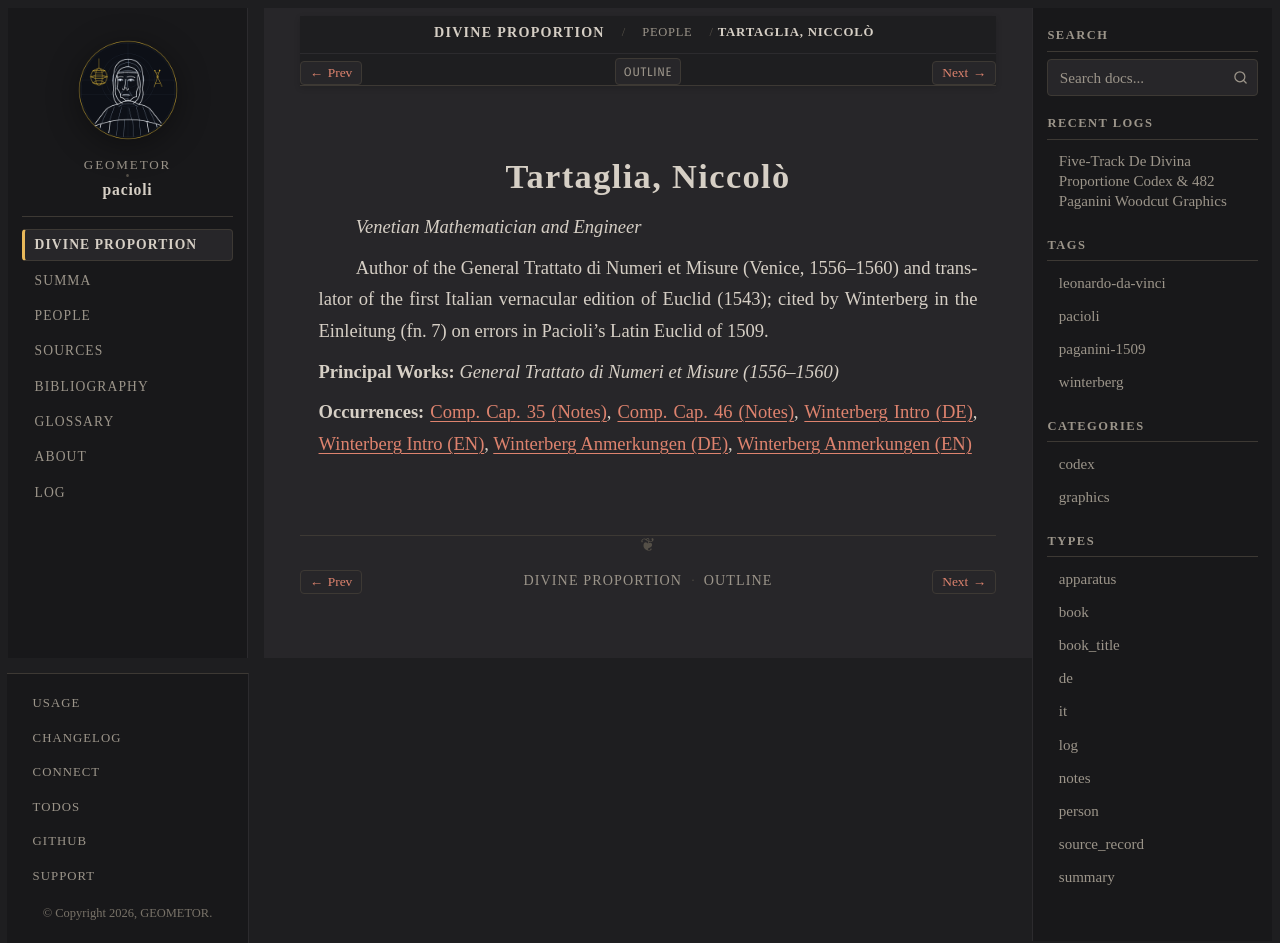

repository: geometor/pacioli · page: de_divina_proportione/people/niccolo-tartaglia.html · generator: sphinx

:type: person
:layout: book
:lifespan: Niccolò Fontana
:excerpt: Venetian Mathematician and Engineer

.. _person-niccolo-tartaglia:

Tartaglia, Niccolò
==================

*Venetian Mathematician and Engineer*

Author of the General Trattato di Numeri et Misure (Venice, 1556–1560) and translator of the first Italian vernacular edition of Euclid (1543); cited by Winterberg in the Einleitung (fn. 7) on errors in Pacioli's Latin Euclid of 1509.

**Principal Works:** *General Trattato di Numeri et Misure (1556–1560)*

**Occurrences:** :doc:`Comp. Cap. 35 (Notes) </de_divina_proportione/compendio/cap_35/notes>`, :doc:`Comp. Cap. 46 (Notes) </de_divina_proportione/compendio/cap_46/notes>`, :doc:`Winterberg Intro (DE) </de_divina_proportione/intro/de>`, :doc:`Winterberg Intro (EN) </de_divina_proportione/intro/index>`, :doc:`Winterberg Anmerkungen (DE) </de_divina_proportione/plates/anmerkungen_de>`, :doc:`Winterberg Anmerkungen (EN) </de_divina_proportione/plates/anmerkungen_en>`
